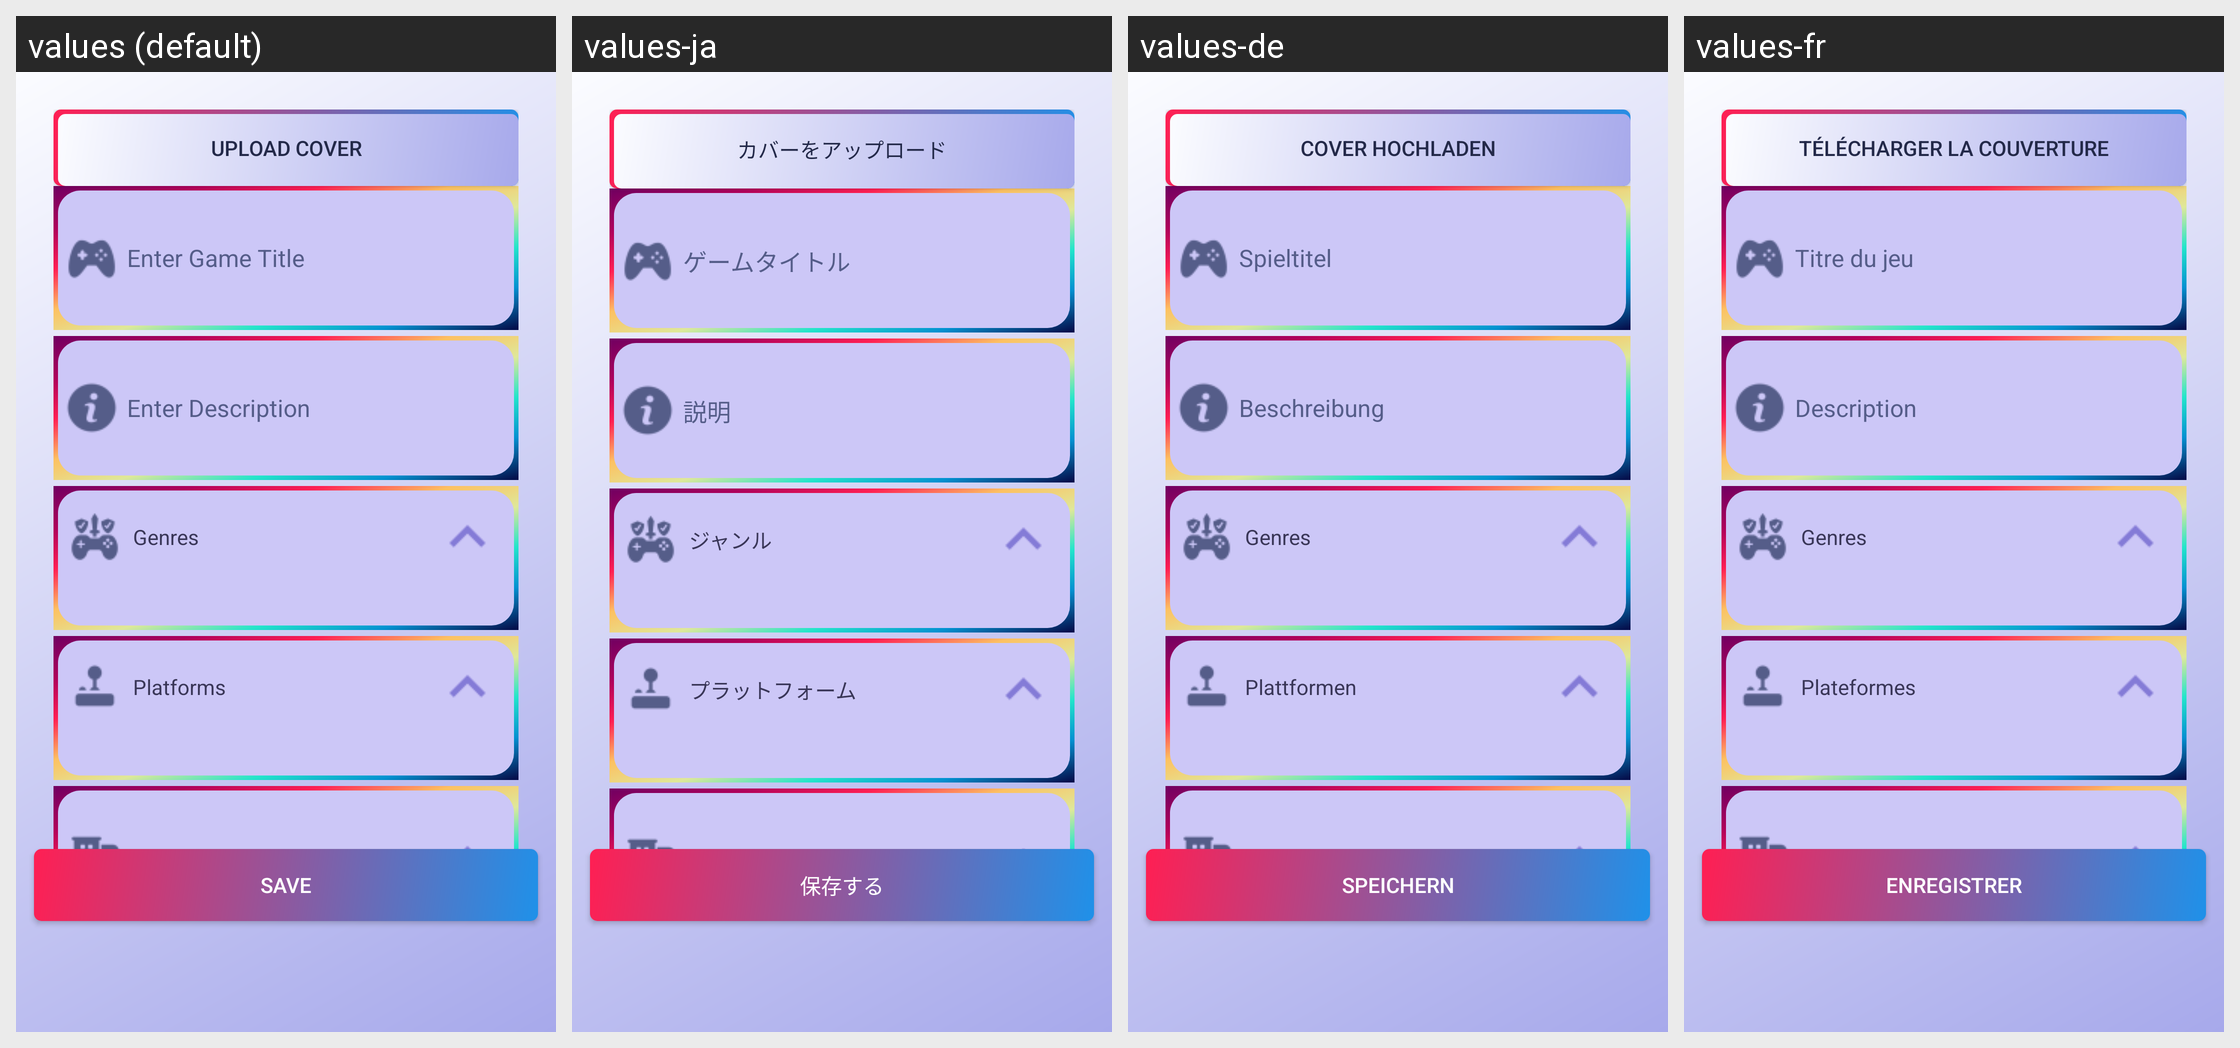

Here is an Android app screen in its default locale and in the app's own translations. Write out the translated-string differences for the strings that appear on this screen.
Android screen res/layout/fragment_add_new_game.xml rendered under 4 locales, left to right: values (default), values-ja, values-de, values-fr. Device: Nexus 5 (rendered at 1080×1920; each locale shown at half size, 540×960, under a caption strip naming it); theme Theme.Play2Plat_TPCM.
Other locales in the repository, not shown: values-es, values-pt.
Strings drawn on this screen, with the default value and each locale's value (text and hints the layout hard-codes, and strings that could not be matched under every locale, appear in the picture but are not listed):

upload_cover
  values: Upload Cover
  values-ja: カバーをアップロード
  values-de: Cover hochladen
  values-fr: Télécharger la couverture

enter_game_title
  values: Enter Game Title
  values-ja: ゲームタイトル
  values-de: Spieltitel
  values-fr: Titre du jeu

enter_description
  values: Enter Description
  values-ja: 説明
  values-de: Beschreibung
  values-fr: Description

genres
  values: Genres
  values-ja: ジャンル
  values-de: Genres
  values-fr: Genres

platforms
  values: Platforms
  values-ja: プラットフォーム
  values-de: Plattformen
  values-fr: Plateformes

save
  values: Save
  values-ja: 保存する
  values-de: Speichern
  values-fr: Enregistrer
